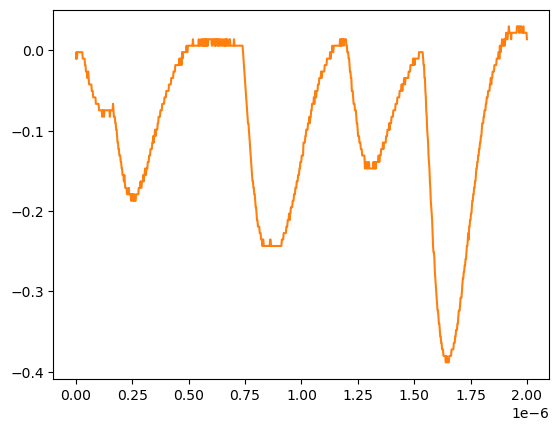

Data behind this chart, as committed beside it:
# KEYSIGHT TECHNOLOGIES, MSO-X 3024T, MY58262555, 07.30.2019051434
# time, 1
# 2024-07-24 15:44:07.159675
0.000000000000000000e+00, -1.035179999999999954e-02
2.002002002002001797e-09, -2.311559999999999830e-03
4.004004004004003593e-09, -1.035179999999999954e-02
6.006006006006005804e-09, -2.311559999999999830e-03
8.008008008008007187e-09, -2.311559999999999830e-03
1.001001001001000857e-08, -2.311559999999999830e-03
1.201201201201201161e-08, -2.311559999999999830e-03
1.401401401401401299e-08, -2.311559999999999830e-03
1.601601601601601437e-08, -2.311559999999999830e-03
1.801801801801801741e-08, -2.311559999999999830e-03
2.002002002002001714e-08, -2.311559999999999830e-03
2.202202202202202018e-08, -2.311559999999999830e-03
2.402402402402402322e-08, -2.311559999999999830e-03
2.602602602602602294e-08, -2.311559999999999830e-03
2.802802802802802598e-08, -2.311559999999999830e-03
3.003003003003002571e-08, -1.035179999999999954e-02
3.203203203203202875e-08, -1.035179999999999954e-02
3.403403403403403179e-08, -1.035179999999999954e-02
3.603603603603603482e-08, -1.035179999999999954e-02
3.803803803803803124e-08, -1.035179999999999954e-02
4.004004004004003428e-08, -1.839199999999999863e-02
4.204204204204203732e-08, -1.839199999999999863e-02
4.404404404404404036e-08, -2.643219999999999945e-02
4.604604604604604339e-08, -2.643219999999999945e-02
4.804804804804804643e-08, -2.643219999999999945e-02
5.005005005005004285e-08, -3.447240000000000026e-02
5.205205205205204589e-08, -3.447240000000000026e-02
5.405405405405404893e-08, -2.643219999999999945e-02
5.605605605605605196e-08, -3.447240000000000026e-02
5.805805805805805500e-08, -4.251259999999999761e-02
6.006006006006005142e-08, -4.251259999999999761e-02
6.206206206206205446e-08, -4.251259999999999761e-02
6.406406406406405750e-08, -4.251259999999999761e-02
6.606606606606606053e-08, -4.251259999999999761e-02
6.806806806806806357e-08, -4.251259999999999761e-02
7.007007007007006661e-08, -5.055280000000000190e-02
7.207207207207206965e-08, -5.055280000000000190e-02
7.407407407407407268e-08, -5.055280000000000190e-02
7.607607607607606249e-08, -5.859299999999999925e-02
7.807807807807806552e-08, -5.859299999999999925e-02
8.008008008008006856e-08, -5.859299999999999925e-02
8.208208208208207160e-08, -5.859299999999999925e-02
8.408408408408407464e-08, -5.859299999999999925e-02
8.608608608608607767e-08, -5.859299999999999925e-02
8.808808808808808071e-08, -6.663320000000000354e-02
9.009009009009008375e-08, -6.663320000000000354e-02
9.209209209209208679e-08, -6.663320000000000354e-02
9.409409409409408982e-08, -6.663320000000000354e-02
9.609609609609609286e-08, -6.663320000000000354e-02
9.809809809809808266e-08, -6.663320000000000354e-02
1.001001001001000857e-07, -6.663320000000000354e-02
1.021021021021020887e-07, -7.467340000000000089e-02
1.041041041041040918e-07, -7.467340000000000089e-02
1.061061061061060948e-07, -7.467340000000000089e-02
1.081081081081080979e-07, -7.467340000000000089e-02
1.101101101101101009e-07, -7.467340000000000089e-02
1.121121121121121039e-07, -7.467340000000000089e-02
1.141141141141141070e-07, -7.467340000000000089e-02
... 942 more rows
